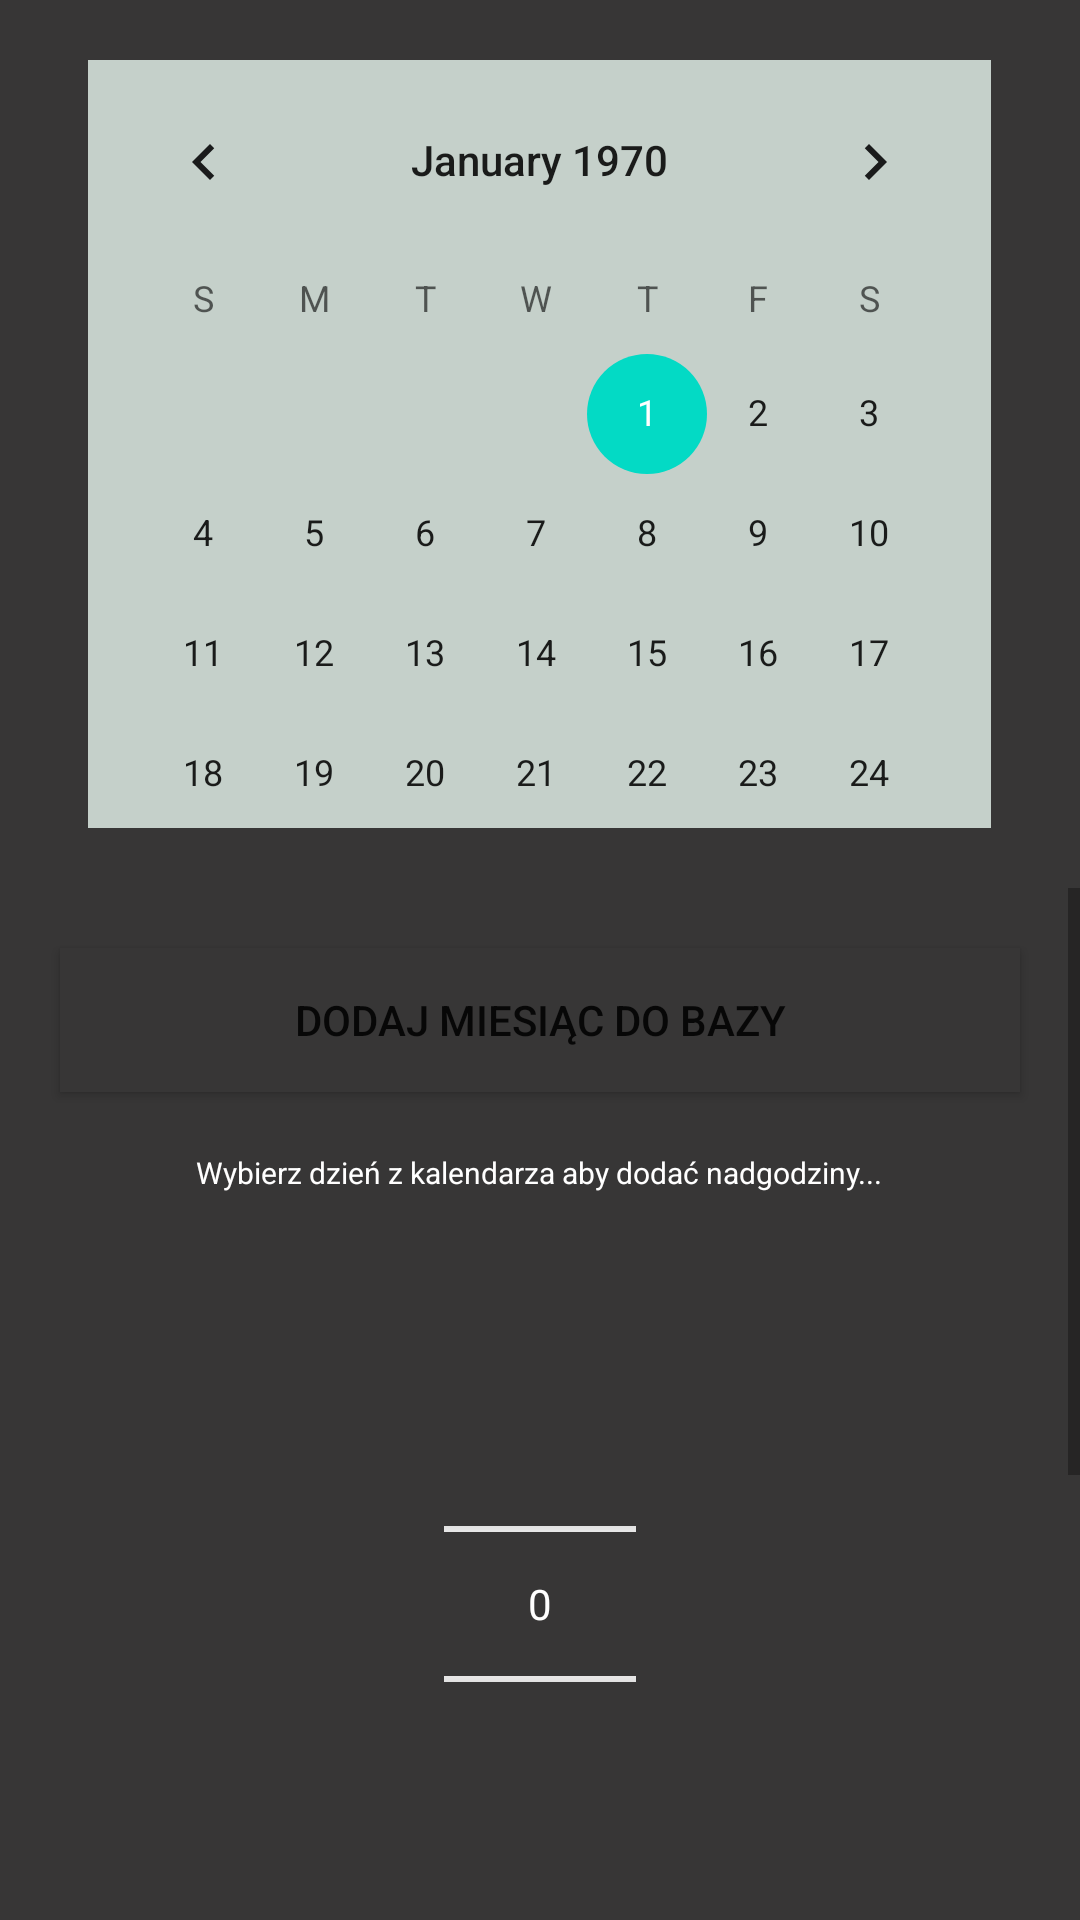

Reconstruct the res/layout file that produces this screen, plus the resources it refers to.
<!-- AndroidManifest.xml: application theme Theme.MyApp -->
<!-- res/layout/activity_kalendar.xml -->
<?xml version="1.0" encoding="utf-8"?>
<androidx.constraintlayout.widget.ConstraintLayout xmlns:android="http://schemas.android.com/apk/res/android"
    xmlns:app="http://schemas.android.com/apk/res-auto"
    xmlns:tools="http://schemas.android.com/tools"
    android:layout_width="match_parent"
    android:layout_height="match_parent"
    android:background="#373636"
    tools:context=".kalendar">

    <LinearLayout
        android:id="@+id/parent"
        android:layout_width="match_parent"
        android:layout_height="match_parent"
        android:orientation="vertical">

        <CalendarView
            android:id="@+id/kalendarz"
            android:layout_width="301dp"
            android:layout_height="256dp"
            android:layout_gravity="center"
            android:layout_margin="20dp"
            android:background="@color/purple_200"
            android:backgroundTint=" #C5D0CA"
            android:textColorPrimary="@color/purple_200"
            android:weekNumberColor="#03A9F4" />

        <ScrollView
            android:layout_width="match_parent"
            android:layout_height="match_parent">

            <LinearLayout
                android:layout_width="match_parent"
                android:layout_height="wrap_content"
                android:orientation="vertical" >

                <Button
                    android:id="@+id/addmonth"
                    android:layout_width="match_parent"
                    android:layout_height="wrap_content"
                    android:layout_margin="20dp"
                    android:height="20dp"
                    android:background="#373636"
                    android:backgroundTint="#373636"
                    android:text="Dodaj miesiąc do bazy" />

                <TextView
                    android:id="@+id/textView5"
                    android:layout_width="wrap_content"
                    android:layout_height="wrap_content"
                    android:layout_gravity="center"
                    android:text="Wybierz dzień z kalendarza aby dodać nadgodziny..."
                    android:textColor="@color/white"
                    android:textSize="10dp" />

                <TextView
                    android:id="@+id/textView7"
                    android:layout_width="wrap_content"
                    android:layout_height="wrap_content"
                    android:layout_gravity="center"
                    android:textColor="@color/white"
                    android:textSize="20dp" />

                <LinearLayout
                    android:id="@+id/enterDayValues"
                    android:layout_width="wrap_content"
                    android:layout_height="match_parent"
                    android:layout_gravity="center"
                    android:layout_marginTop="20dp"
                    android:minHeight="300dp"
                    android:orientation="vertical">

                    <NumberPicker
                        android:id="@+id/picker"
                        android:layout_width="wrap_content"
                        android:layout_height="wrap_content"
                        android:layout_gravity="center"
                        android:textColor="@color/white"
                        android:theme="@style/NumberPickerTextColorStyle" />

                    <NumberPicker
                        android:id="@+id/picker2"
                        android:layout_width="match_parent"
                        android:layout_height="wrap_content"
                        android:layout_gravity="center"
                        android:textColor="@color/white"
                        android:theme="@style/NumberPickerTextColorStyle" />

                    <Button
                        android:id="@+id/button4"
                        android:layout_width="wrap_content"
                        android:layout_height="wrap_content"
                        android:layout_gravity="center"
                        android:text="Dodaj" />

                    <Button
                        android:id="@+id/button5"
                        android:layout_width="134dp"
                        android:layout_height="wrap_content"
                        android:text="Wyświetl " />


                </LinearLayout>
            </LinearLayout>
        </ScrollView>

    </LinearLayout>
</androidx.constraintlayout.widget.ConstraintLayout>
<!-- resources referenced by this layout -->
<resources>
  <style name="NumberPickerTextColorStyle">
          <item name="android:textColorPrimary">#FFFFFF</item>
          <item name="android:textColorSecondary">#FFFFFF</item>
      </style>
  <style name="Theme.MyApp" parent="Theme.MaterialComponents.DayNight.DarkActionBar">
          
          <item name="colorPrimary">#B4BBC4</item>
          <item name="colorPrimaryVariant">@color/purple_700</item>
          <item name="colorOnPrimary">@color/white</item>
          
          <item name="colorSecondary">@color/teal_200</item>
          <item name="colorSecondaryVariant">@color/teal_700</item>
          <item name="colorOnSecondary">@color/black</item>
          
          <item name="android:statusBarColor" tools:targetApi="l">?attr/colorPrimaryVariant</item>
          
      </style>
  <!-- not gathered from this repository: default colours our renderer supplied (Android Studio template values) -->
  <color name="purple_200">#FFBB86FC</color>
  <color name="purple_700">#FF3700B3</color>
  <color name="teal_200">#FF03DAC5</color>
  <color name="teal_700">#FF018786</color>
  <color name="black">#FF000000</color>
  <color name="white">#FFFFFFFF</color>
</resources>
